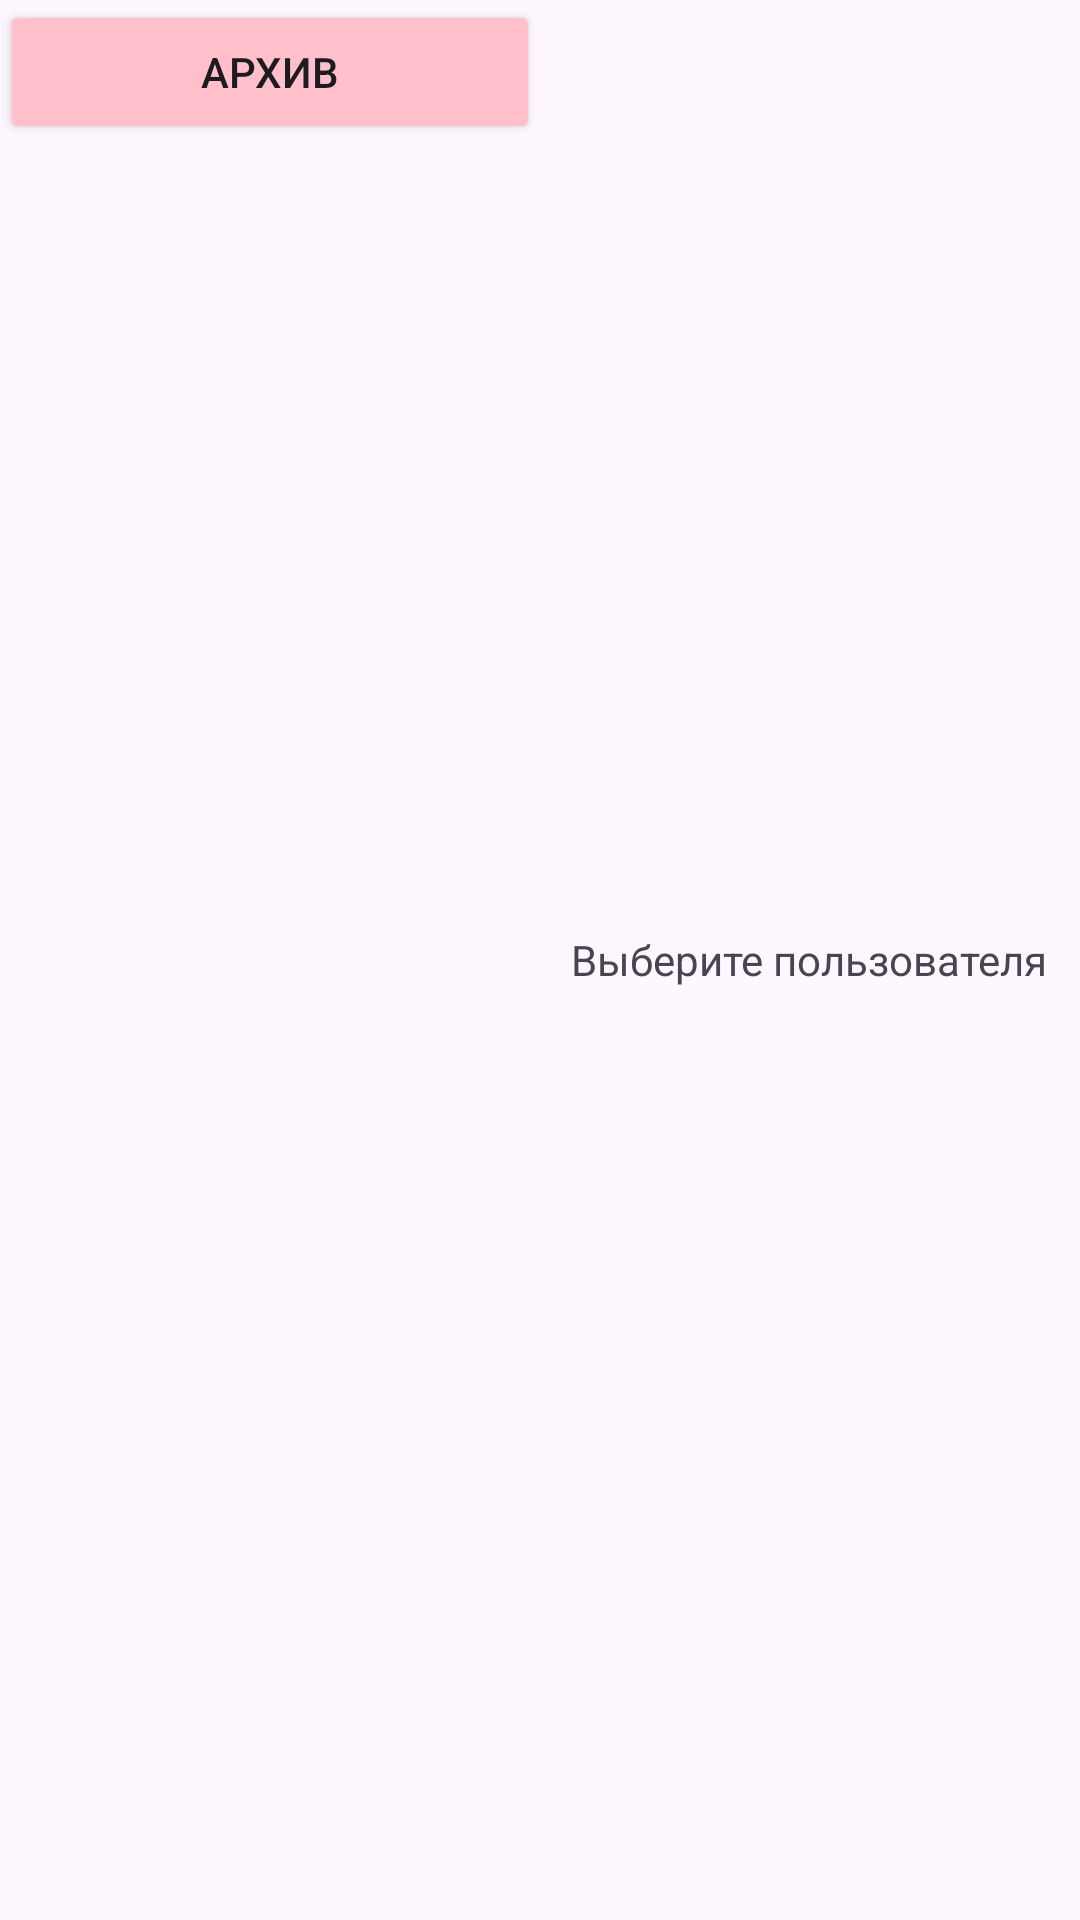

This screen was rendered from an Android layout file. Write that file and the resources it references.
<!-- AndroidManifest.xml: application theme Theme.PinkUserManager -->
<!-- res/layout/activity_main.xml -->
<?xml version="1.0" encoding="utf-8"?>
<FrameLayout xmlns:android="http://schemas.android.com/apk/res/android"
    xmlns:tools="http://schemas.android.com/tools"
    android:layout_width="match_parent"
    android:layout_height="match_parent"
    tools:context=".MainActivity">

    <LinearLayout
        android:layout_width="match_parent"
        android:layout_height="match_parent"
        android:orientation="horizontal">

        <LinearLayout
            android:layout_width="0dp"
            android:layout_height="match_parent"
            android:layout_weight="1"
            android:orientation="vertical">

            <Button
                android:id="@+id/btnArchive"
                android:layout_width="match_parent"
                android:layout_height="wrap_content"
                android:text="Архив"
                android:backgroundTint="#FFC0CB"
                android:onClick="OpenArchive"/>

            <ListView
                android:id="@+id/listView"
                android:layout_width="match_parent"
                android:layout_height="match_parent"
                android:divider="@android:color/transparent"/>
        </LinearLayout>

        <FrameLayout
            android:layout_width="0dp"
            android:layout_height="match_parent"
            android:layout_weight="1">

            <TextView
                android:layout_width="wrap_content"
                android:layout_height="wrap_content"
                android:layout_gravity="center"
                android:text="Выберите пользователя" />

            <FrameLayout
                android:id="@+id/userPanel"
                android:layout_width="match_parent"
                android:layout_height="match_parent"
                android:background="@android:color/white"
                android:visibility="gone">

                <ImageView
                    android:id="@+id/profileBackground"
                    android:layout_width="match_parent"
                    android:layout_height="match_parent"
                    android:src="@drawable/bars"
                    android:scaleType="centerCrop"
                    android:alpha="0.4" />

                <Button
                    android:id="@+id/btnBackToList"
                    android:layout_width="50dp"
                    android:layout_height="50dp"
                    android:layout_marginLeft="20dp"
                    android:layout_marginTop="20dp"
                    android:background="@drawable/ic_baseline_keyboard_backspace_24"
                    android:onClick="BackToList"/>

                <Button
                    android:id="@+id/btnEditUser"
                    android:layout_width="50dp"
                    android:layout_height="50dp"
                    android:layout_gravity="right"
                    android:layout_marginRight="20dp"
                    android:layout_marginTop="20dp"
                    android:background="@drawable/ic_baseline_edit_24"
                    android:onClick="EditUser"/>

                <Button
                    android:id="@+id/btnAction"
                    android:layout_width="wrap_content"
                    android:layout_height="wrap_content"
                    android:layout_gravity="right"
                    android:layout_marginRight="20dp"
                    android:layout_marginTop="80dp"
                    android:text="В архив"
                    android:backgroundTint="#FF69B4"
                    android:onClick="ActionButton"/>

                <LinearLayout
                    android:layout_width="match_parent"
                    android:layout_height="match_parent"
                    android:layout_marginTop="150dp"
                    android:layout_marginBottom="60dp"
                    android:orientation="vertical"
                    android:padding="20dp"
                    android:gravity="center_horizontal">

                    <TextView
                        android:id="@+id/NameTextView"
                        style="@style/NameText"
                        android:layout_width="wrap_content"
                        android:layout_height="wrap_content"
                        android:textAlignment="center"/>

                    <TextView
                        android:id="@+id/StateTextView"
                        style="@style/StateText"
                        android:layout_width="wrap_content"
                        android:layout_height="wrap_content"
                        android:textAlignment="center"/>

                    <TextView
                        android:id="@+id/AgeTextView"
                        style="@style/BaseContainer"
                        android:layout_width="wrap_content"
                        android:layout_height="wrap_content"
                        android:textAlignment="center"/>

                    <ScrollView
                        android:id="@+id/scrollView"
                        android:layout_width="match_parent"
                        android:layout_height="0dp"
                        android:layout_weight="1"
                        android:layout_marginTop="10dp">
                        <LinearLayout
                            android:id="@+id/messagesContainer"
                            android:layout_width="match_parent"
                            android:layout_height="wrap_content"
                            android:orientation="vertical"/>
                    </ScrollView>
                </LinearLayout>

                <LinearLayout
                    android:layout_width="match_parent"
                    android:layout_height="wrap_content"
                    android:layout_gravity="bottom"
                    android:orientation="horizontal"
                    android:padding="10dp"
                    android:background="#EEFFFFFF">

                    <EditText
                        android:id="@+id/etMessage"
                        android:layout_width="0dp"
                        android:layout_height="wrap_content"
                        android:layout_weight="1"
                        android:hint="Сообщение..."
                        android:padding="10dp"
                        android:background="@android:color/white"/>

                    <Button
                        android:id="@+id/btnSend"
                        android:layout_width="wrap_content"
                        android:layout_height="wrap_content"
                        android:layout_marginLeft="5dp"
                        android:text="➤"
                        android:textSize="20sp"
                        android:backgroundTint="#FF69B4"
                        android:onClick="SendMessage"/>
                </LinearLayout>
            </FrameLayout>
        </FrameLayout>
    </LinearLayout>
</FrameLayout>
<!-- resources referenced by this layout -->
<resources>
  <!-- drawable bars: jpg bitmap (drawable, 78673 bytes) -->
  <!-- drawable ic_baseline_edit_24 (drawable) -->
  <vector xmlns:android="http://schemas.android.com/apk/res/android"
      android:width="24dp"
      android:height="24dp"
      android:viewportWidth="24"
      android:viewportHeight="24">
    <path
        android:pathData="M5,19H6.43L16.2,9.23L14.78,7.8L5,17.58V19ZM3,21V16.75L16.2,3.57q0.3,-0.28 0.66,-0.43T17.63,3q0.4,0 0.78,0.15T19.05,3.6L20.43,5q0.3,0.27 0.44,0.65T21,6.4q0,0.4 -0.14,0.76T20.43,7.82L7.25,21H3ZM19,6.4L17.6,5L19,6.4ZM15.48,8.52L14.78,7.8L16.2,9.23l-0.72,-0.7Z"
        android:fillColor="#1f1f1f"/>
  </vector>
  <style name="BaseContainer">
          <item name="android:layout_margin">5dp</item>
      </style>
  <style name="NameText" parent="BaseContainer">
          <item name="android:textSize">24sp</item>
          <item name="android:textColor">@android:color/black</item>
      </style>
  <style name="StateText" parent="BaseContainer">
          <item name="android:textSize">14sp</item>
          <item name="android:textColor">@android:color/black</item>
      </style>
  <style name="Theme.PinkUserManager" parent="Base.Theme.PinkUserManager" />
  <style name="Base.Theme.PinkUserManager" parent="Theme.Material3.DayNight.NoActionBar">
          
          
      </style>
</resources>
